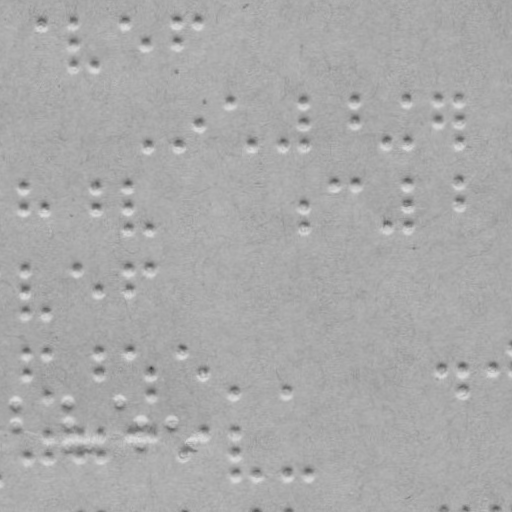

Values plotted in this chart, from the file beside it:
braille
False
x, y
15.61, 403.2
15.9, 424.1
116.6, 401.7
139.9, 422.4
140.2, 443.4
167.9, 422
188.2, 442.7
65.6, 402.5
65.9, 423.4
66.19, 444.4
88.19, 444.1
40.14, 22.99
72.14, 22.55
72.43, 43.54
72.73, 64.54
93.72, 64.25
124.1, 21.82
145.4, 42.52
175.1, 21.11
175.4, 42.11
197.1, 20.8
146.8, 144.5
176.8, 144.1
198.6, 123.8
228.3, 101.4
249.8, 143.1
280.8, 142.6
301.2, 100.4
301.6, 122.4
301.8, 142.4
352.2, 99.64
352.5, 121.6
385.8, 141.2
407.2, 98.87
407.8, 140.9
435.2, 98.48
435.5, 120.5
456.2, 98.19
456.5, 120.2
456.8, 140.2
22.43, 187.3
22.73, 208.3
42.72, 208
95.43, 186.2
95.72, 207.2
126.4, 185.8
126.7, 206.8
127, 227.8
148, 227.5
302.7, 204.3
303, 225.3
332.4, 182.9
353.4, 182.6
387, 224.2
408.4, 181.9
408.7, 202.9
409, 223.9
457.4, 181.2
... 49 more rows
